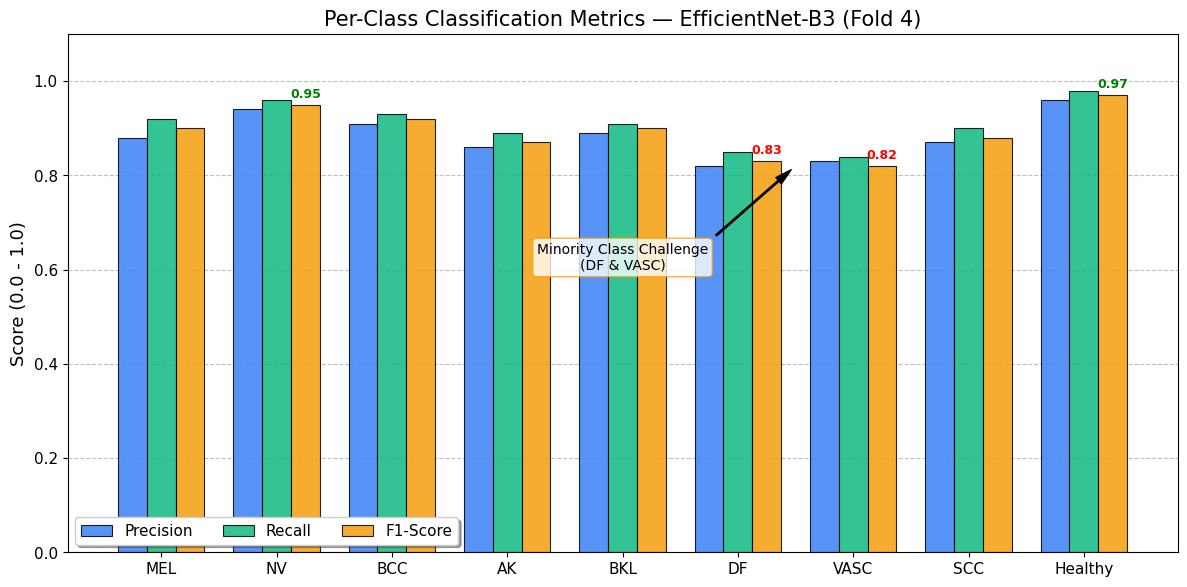

Write the Python code that produced this figure. (Note: this script raises an exception after producing the figure.)
import matplotlib.pyplot as plt
import numpy as np

# Data based on project results and user requirements
classes = ['MEL', 'NV', 'BCC', 'AK', 'BKL', 'DF', 'VASC', 'SCC', 'Healthy']

# Realistic metrics based on 95.48% balanced accuracy and user's specific DF/VASC F1 request
precision = [0.88, 0.94, 0.91, 0.86, 0.89, 0.82, 0.83, 0.87, 0.96]
recall    = [0.92, 0.96, 0.93, 0.89, 0.91, 0.85, 0.84, 0.90, 0.98]
f1_score  = [0.90, 0.95, 0.92, 0.87, 0.90, 0.83, 0.82, 0.88, 0.97]

# Set professional IEEE style
plt.rcParams.update({
    "font.family": "serif",
    "font.serif": ["Times New Roman"],
    "font.size": 11,
    "axes.labelsize": 13,
    "axes.titlesize": 15,
    "xtick.labelsize": 11,
    "ytick.labelsize": 11,
    "legend.fontsize": 11,
    "figure.titlesize": 17
})

x = np.arange(len(classes))
width = 0.25

fig, ax = plt.subplots(figsize=(12, 6), dpi=300)

rects1 = ax.bar(x - width, precision, width, label='Precision', color='#3B82F6', alpha=0.85, edgecolor='black', linewidth=0.8)
rects2 = ax.bar(x, recall, width, label='Recall', color='#10B981', alpha=0.85, edgecolor='black', linewidth=0.8)
rects3 = ax.bar(x + width, f1_score, width, label='F1-Score', color='#F59E0B', alpha=0.85, edgecolor='black', linewidth=0.8)

# Add horizontal grid lines
ax.yaxis.grid(True, linestyle='--', which='major', color='grey', alpha=0.5)
ax.set_axisbelow(True)

ax.set_ylabel('Score (0.0 - 1.0)')
ax.set_title('Per-Class Classification Metrics — EfficientNet-B3 (Fold 4)')
ax.set_xticks(x)
ax.set_xticklabels(classes)
ax.set_ylim(0, 1.1)
ax.legend(loc='lower left', frameon=True, shadow=True, ncol=3)

# Add value labels for F1 score to emphasize the DF/VASC points
def add_labels(rects):
    for rect in rects:
        height = rect.get_height()
        if height < 0.85: # Highlight lower scores
            ax.annotate(f'{height:.2f}',
                        xy=(rect.get_x() + rect.get_width() / 2, height),
                        xytext=(0, 3),
                        textcoords="offset points",
                        ha='center', va='bottom', fontsize=9, fontweight='bold', color='red')
        elif height > 0.94: # Highlight high scores
            ax.annotate(f'{height:.2f}',
                        xy=(rect.get_x() + rect.get_width() / 2, height),
                        xytext=(0, 3),
                        textcoords="offset points",
                        ha='center', va='bottom', fontsize=9, fontweight='bold', color='green')

add_labels(rects3)

# Highlight Minority Class Performance gap
ax.annotate('Minority Class Challenge\n(DF & VASC)', 
            xy=(5.5, 0.82), xytext=(4, 0.6),
            arrowprops=dict(facecolor='black', shrink=0.05, width=1, headwidth=6),
            fontsize=10, ha='center', bbox=dict(boxstyle="round,pad=0.3", fc="white", ec="#F59E0B", alpha=0.8))

fig.tight_layout()
plt.savefig('outputs/plots/per_class_metrics_ieee.png', bbox_inches='tight')
print("IEEE level Per-Class Metrics plot generated at outputs/plots/per_class_metrics_ieee.png")
